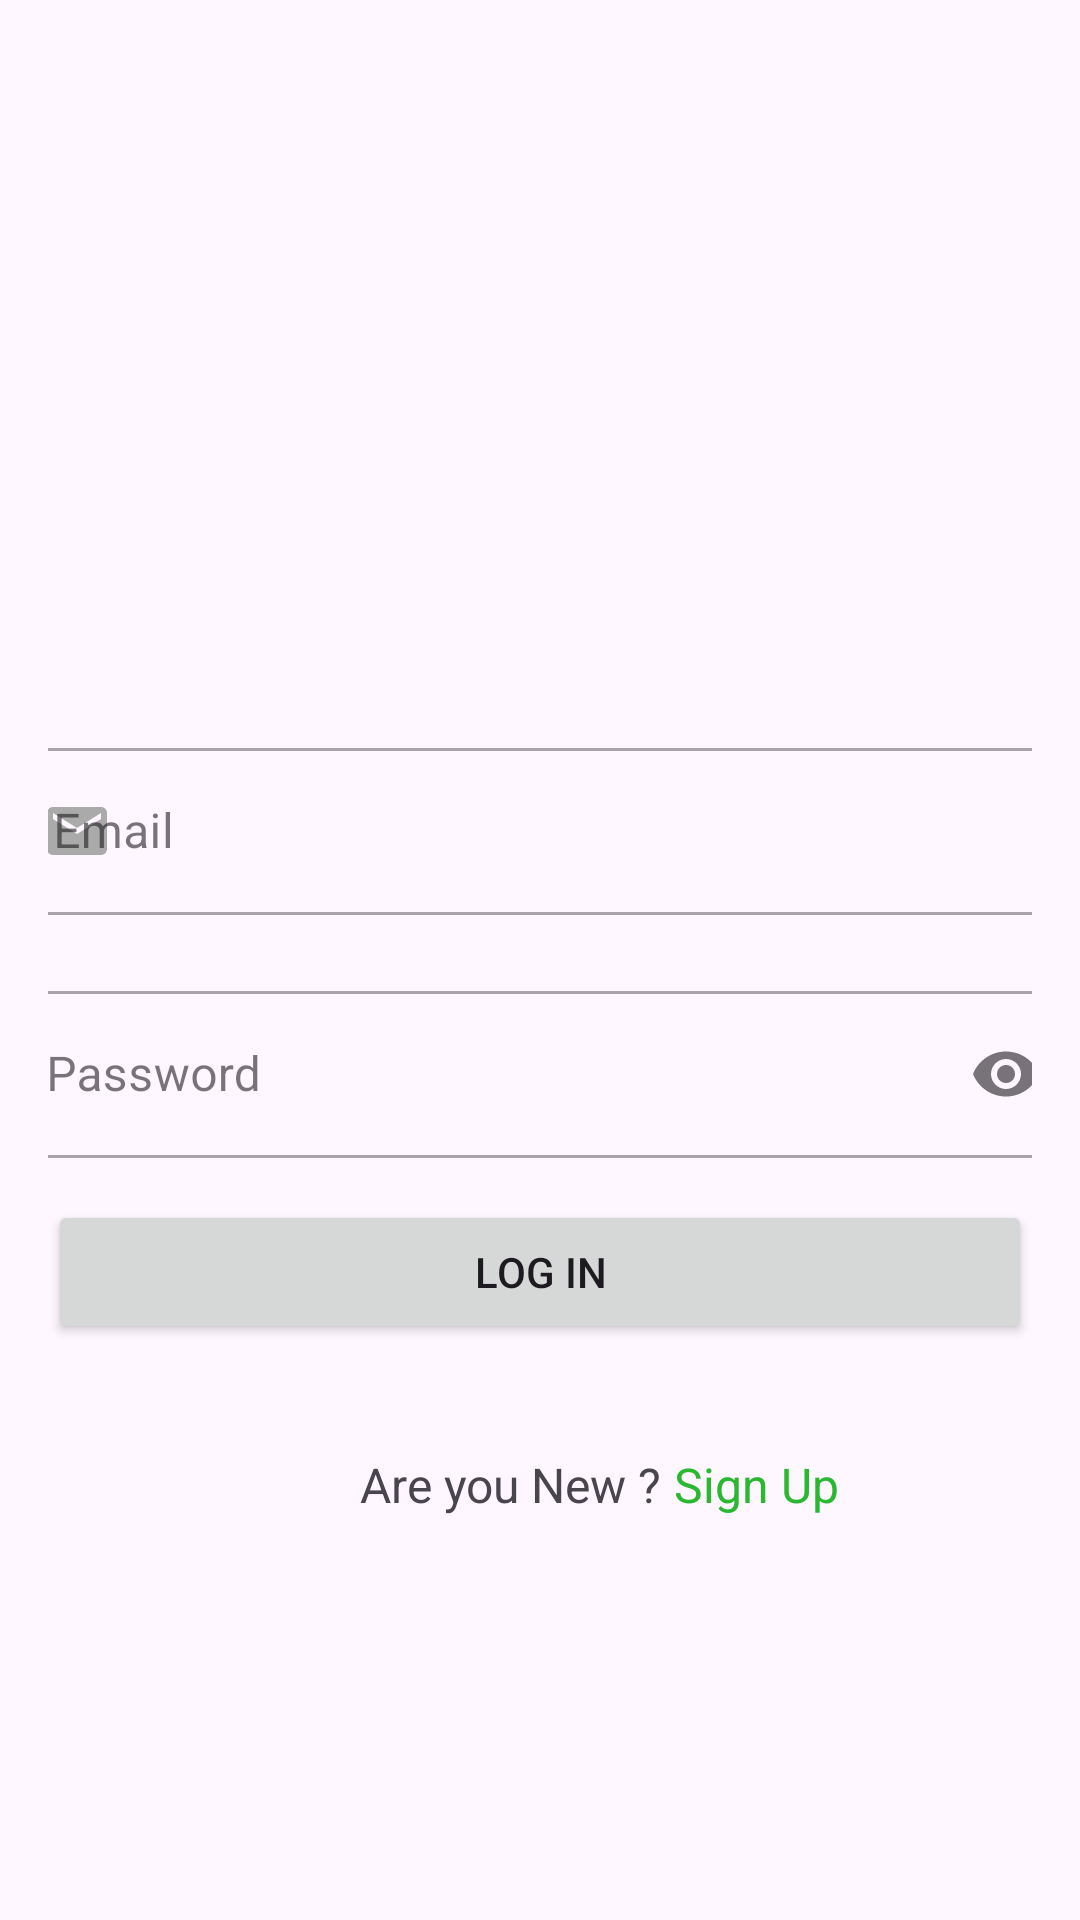

Reconstruct the res/layout file that produces this screen, plus the resources it refers to.
<!-- AndroidManifest.xml: application theme Theme.VectaliaMobile -->
<!-- res/layout/login_activity.xml -->
<androidx.constraintlayout.widget.ConstraintLayout xmlns:android="http://schemas.android.com/apk/res/android"
    xmlns:app="http://schemas.android.com/apk/res-auto"
    xmlns:tools="http://schemas.android.com/tools"
    android:layout_width="match_parent"
    android:layout_height="match_parent"
    android:orientation="vertical"
    android:padding="16dp">


    <com.google.android.material.textfield.TextInputLayout
        android:id="@+id/emailLoginText"
        style="@style/Widget.MaterialComponents.TextInputLayout.OutlinedBox"
        android:layout_width="360dp"
        android:layout_height="wrap_content"
        android:layout_marginStart="32dp"
        android:layout_marginTop="228dp"
        android:layout_marginEnd="32dp"
        android:hint="@string/email"
        app:endIconMode="clear_text"
        app:layout_constraintEnd_toEndOf="parent"
        app:layout_constraintHorizontal_bias="0.488"
        app:layout_constraintStart_toStartOf="parent"
        app:layout_constraintTop_toTopOf="parent"
        app:startIconDrawable="@drawable/ic_email"
        app:startIconTint="">

        <com.google.android.material.textfield.TextInputEditText
            android:id="@+id/loginEmail"
            android:layout_width="match_parent"
            android:layout_height="wrap_content"
            android:inputType="textEmailAddress"/>

    </com.google.android.material.textfield.TextInputLayout>

    <com.google.android.material.textfield.TextInputLayout
        android:id="@+id/pwLoginText"
        style="@style/Widget.MaterialComponents.TextInputLayout.OutlinedBox"
        android:layout_width="360dp"
        android:layout_height="wrap_content"
        android:layout_marginStart="32dp"
        android:layout_marginTop="20dp"
        android:layout_marginEnd="32dp"
        android:hint="@string/password"
        app:endIconMode="password_toggle"
        app:layout_constraintEnd_toEndOf="parent"
        app:layout_constraintHorizontal_bias="0.511"
        app:layout_constraintStart_toStartOf="parent"
        app:layout_constraintTop_toBottomOf="@+id/emailLoginText"
        app:prefixTextColor="@color/loginColor"
        app:startIconDrawable="@drawable/ic_pw">

        <com.google.android.material.textfield.TextInputEditText
            android:id="@+id/loginPassword"
            android:layout_width="match_parent"
            android:layout_height="wrap_content"
            android:inputType="textPassword"/>

    </com.google.android.material.textfield.TextInputLayout>


    <Button
        android:id="@+id/loginButton"
        android:layout_width="match_parent"
        android:layout_height="wrap_content"
        android:layout_marginBottom="176dp"

        android:text="@string/log_in"
        app:layout_constraintBottom_toBottomOf="parent"
        app:layout_constraintStart_toStartOf="parent" />

    <TextView
        android:id="@+id/textView6"
        android:layout_width="wrap_content"
        android:layout_height="wrap_content"
        android:layout_marginStart="104dp"
        android:layout_marginTop="36dp"
        android:text="@string/are_you_new"
        android:textSize="16sp"
        app:layout_constraintStart_toStartOf="parent"
        app:layout_constraintTop_toBottomOf="@+id/loginButton" />


    <TextView
        android:id="@+id/switchToSignUpButton"
        android:layout_width="108dp"
        android:layout_height="52dp"
        android:layout_marginStart="4dp"
        android:layout_marginTop="36dp"
        android:text="@string/sign_up"
        android:textSize="16sp"
        android:textColor="@color/loginColor"
        app:layout_constraintStart_toEndOf="@+id/textView6"
        app:layout_constraintTop_toBottomOf="@+id/loginButton"
        tools:ignore="TextSizeCheck" />



</androidx.constraintlayout.widget.ConstraintLayout>
<!-- resources referenced by this layout -->
<resources>
  <color name="loginColor">#2AB830</color>
  <!-- drawable ic_email (drawable) -->
  <vector xmlns:android="http://schemas.android.com/apk/res/android"
      android:height="24dp"
      android:width="24dp"
      android:viewportHeight="24.0"
      android:viewportWidth="24.0" >
        
      <path android:fillColor="@android:color/darker_gray" android:pathData="M20,4L4,4c-1.1,0 -1.99,0.9 -1.99,2L2,18c0,1.1 0.9,2 2,2h16c1.1,0 2,-0.9 2,-2L22,6c0,-1.1 -0.9,-2 -2,-2zM20,8l-8,5 -8,-5L4,6l8,5 8,-5v2z"/>
      
  </vector>
  <string name="are_you_new">Are you New ?</string>
  <string name="email">Email</string>
  <string name="log_in">Log In</string>
  <string name="password">Password</string>
  <string name="sign_up">Sign Up</string>
  <style name="Theme.VectaliaMobile" parent="Base.Theme.VectaliaMobile" />
  <style name="Base.Theme.VectaliaMobile" parent="Theme.Material3.DayNight.NoActionBar">
          
          
      </style>
</resources>
